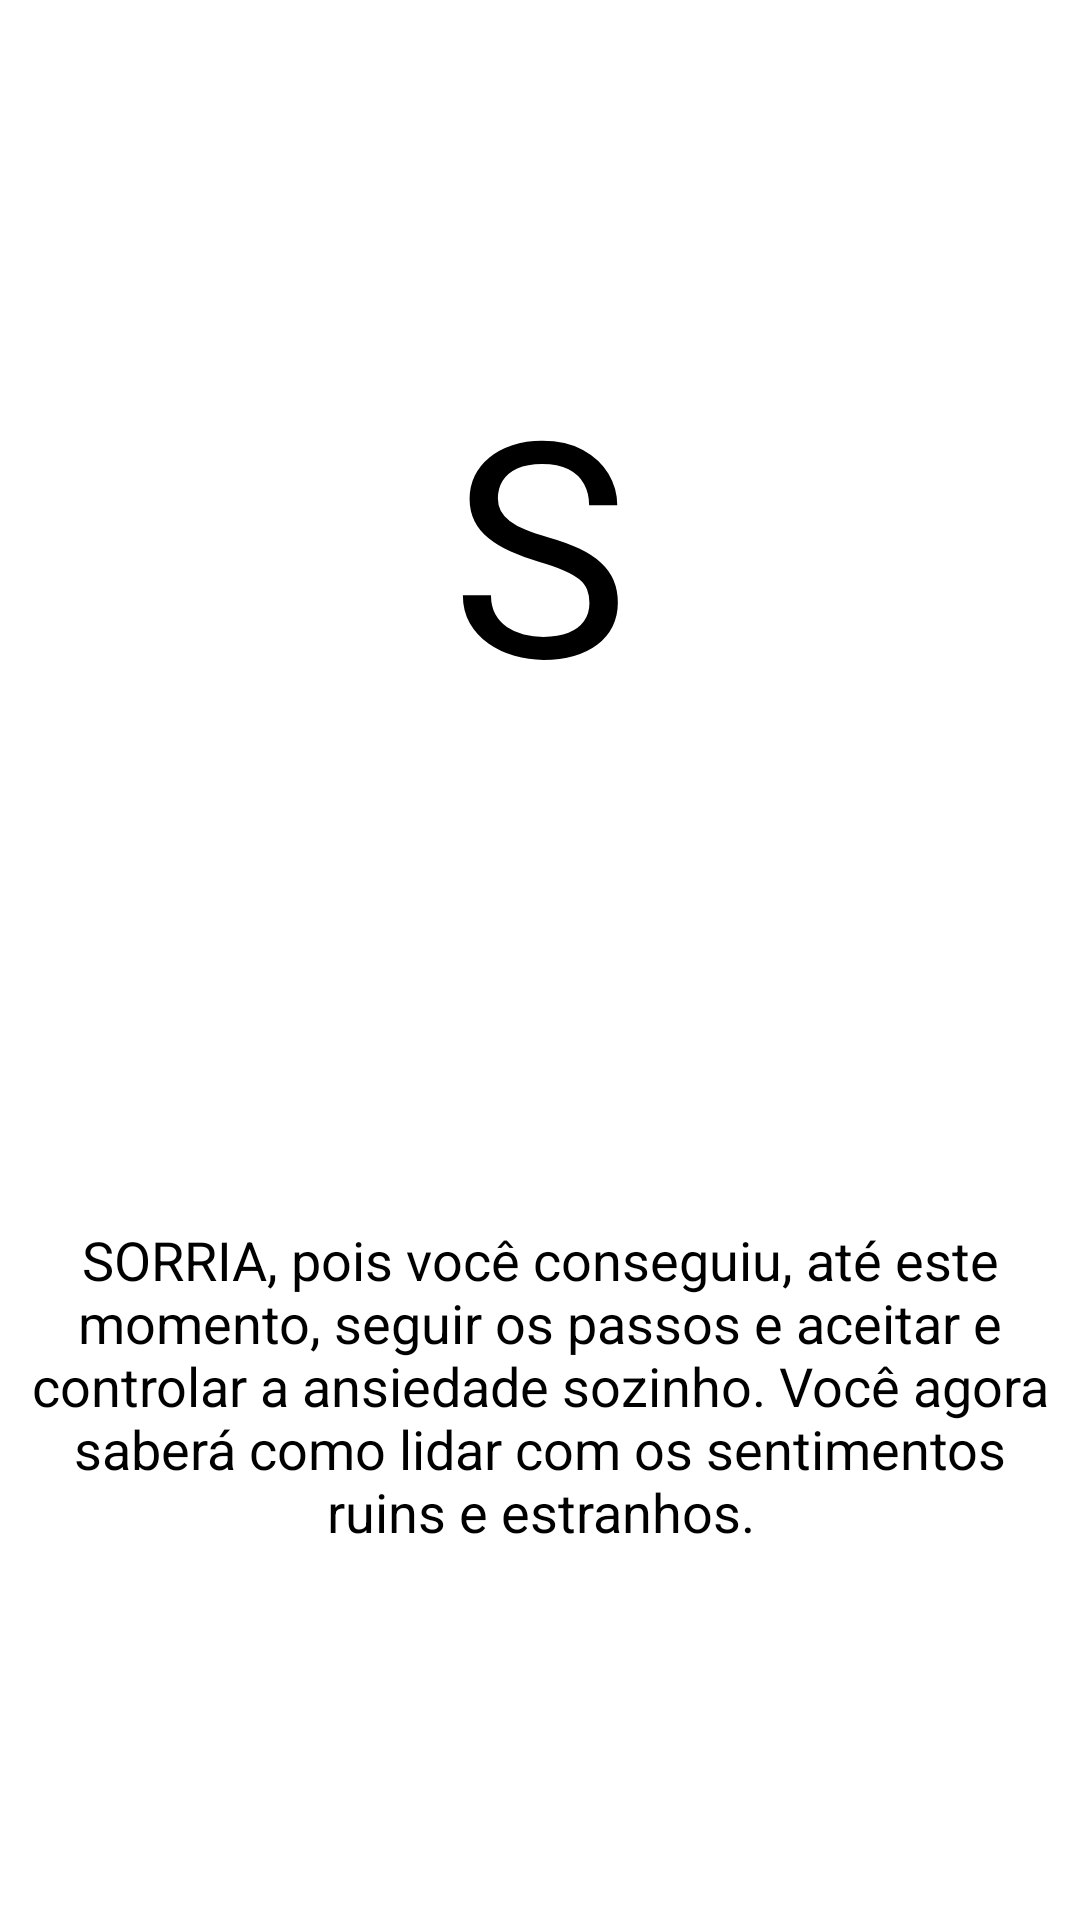

Here is an Android app screen rendered from its layout file. Give the layout XML and the strings, colors and styles it references.
<!-- AndroidManifest.xml: application theme AppTheme.NoActionBar -->
<!-- res/layout/fragment_acalme_se_s.xml -->
<?xml version="1.0" encoding="utf-8"?>
<LinearLayout xmlns:android="http://schemas.android.com/apk/res/android"
    xmlns:tools="http://schemas.android.com/tools"
    android:layout_width="match_parent"
    android:layout_height="match_parent"
    android:orientation="vertical"
    android:weightSum="5"
    tools:context=".Acalme_se_s">

    

    <Space
        android:layout_width="match_parent"
        android:layout_height="wrap_content"
        android:layout_weight="1" />

    <TextView
        android:id="@+id/lblTituloAcalmeseS"
        android:layout_width="match_parent"
        android:layout_height="wrap_content"
        android:layout_weight="1"
        android:gravity="center"
        android:text="S"
        android:textColor="@android:color/black"
        android:textSize="100sp" />

    <Space
        android:layout_width="match_parent"
        android:layout_height="wrap_content"
        android:layout_weight="1" />

    <TextView
        android:id="@+id/lblDescricaoAcalmeseS"
        android:layout_width="wrap_content"
        android:layout_height="wrap_content"
        android:layout_weight="1"
        android:gravity="center"
        android:padding="10dp"
        android:text="@string/descricao_s"
        android:textSize="18sp" />

    <Space
        android:layout_width="match_parent"
        android:layout_height="wrap_content"
        android:layout_weight="1" />

</LinearLayout>
<!-- resources referenced by this layout -->
<resources>
  <string name="descricao_s">SORRIA, pois você conseguiu, até este momento, seguir os passos e aceitar e controlar a ansiedade sozinho. Você agora saberá como lidar com os sentimentos ruins e estranhos.</string>
</resources>
